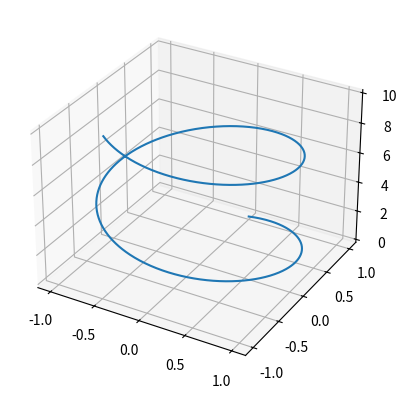

Here is the Python script that generated this plot:
%matplotlib widget
import numpy as np
import matplotlib.pyplot as plt

# Create a simple 3D plot
fig = plt.figure()
ax = fig.add_subplot(111, projection='3d')

# Sample 3D data (e.g., a spiral path)
t = np.linspace(0, 10, 1000)
x = np.sin(t)
y = np.cos(t)
z = t

ax.plot(x, y, z)

plt.show()
